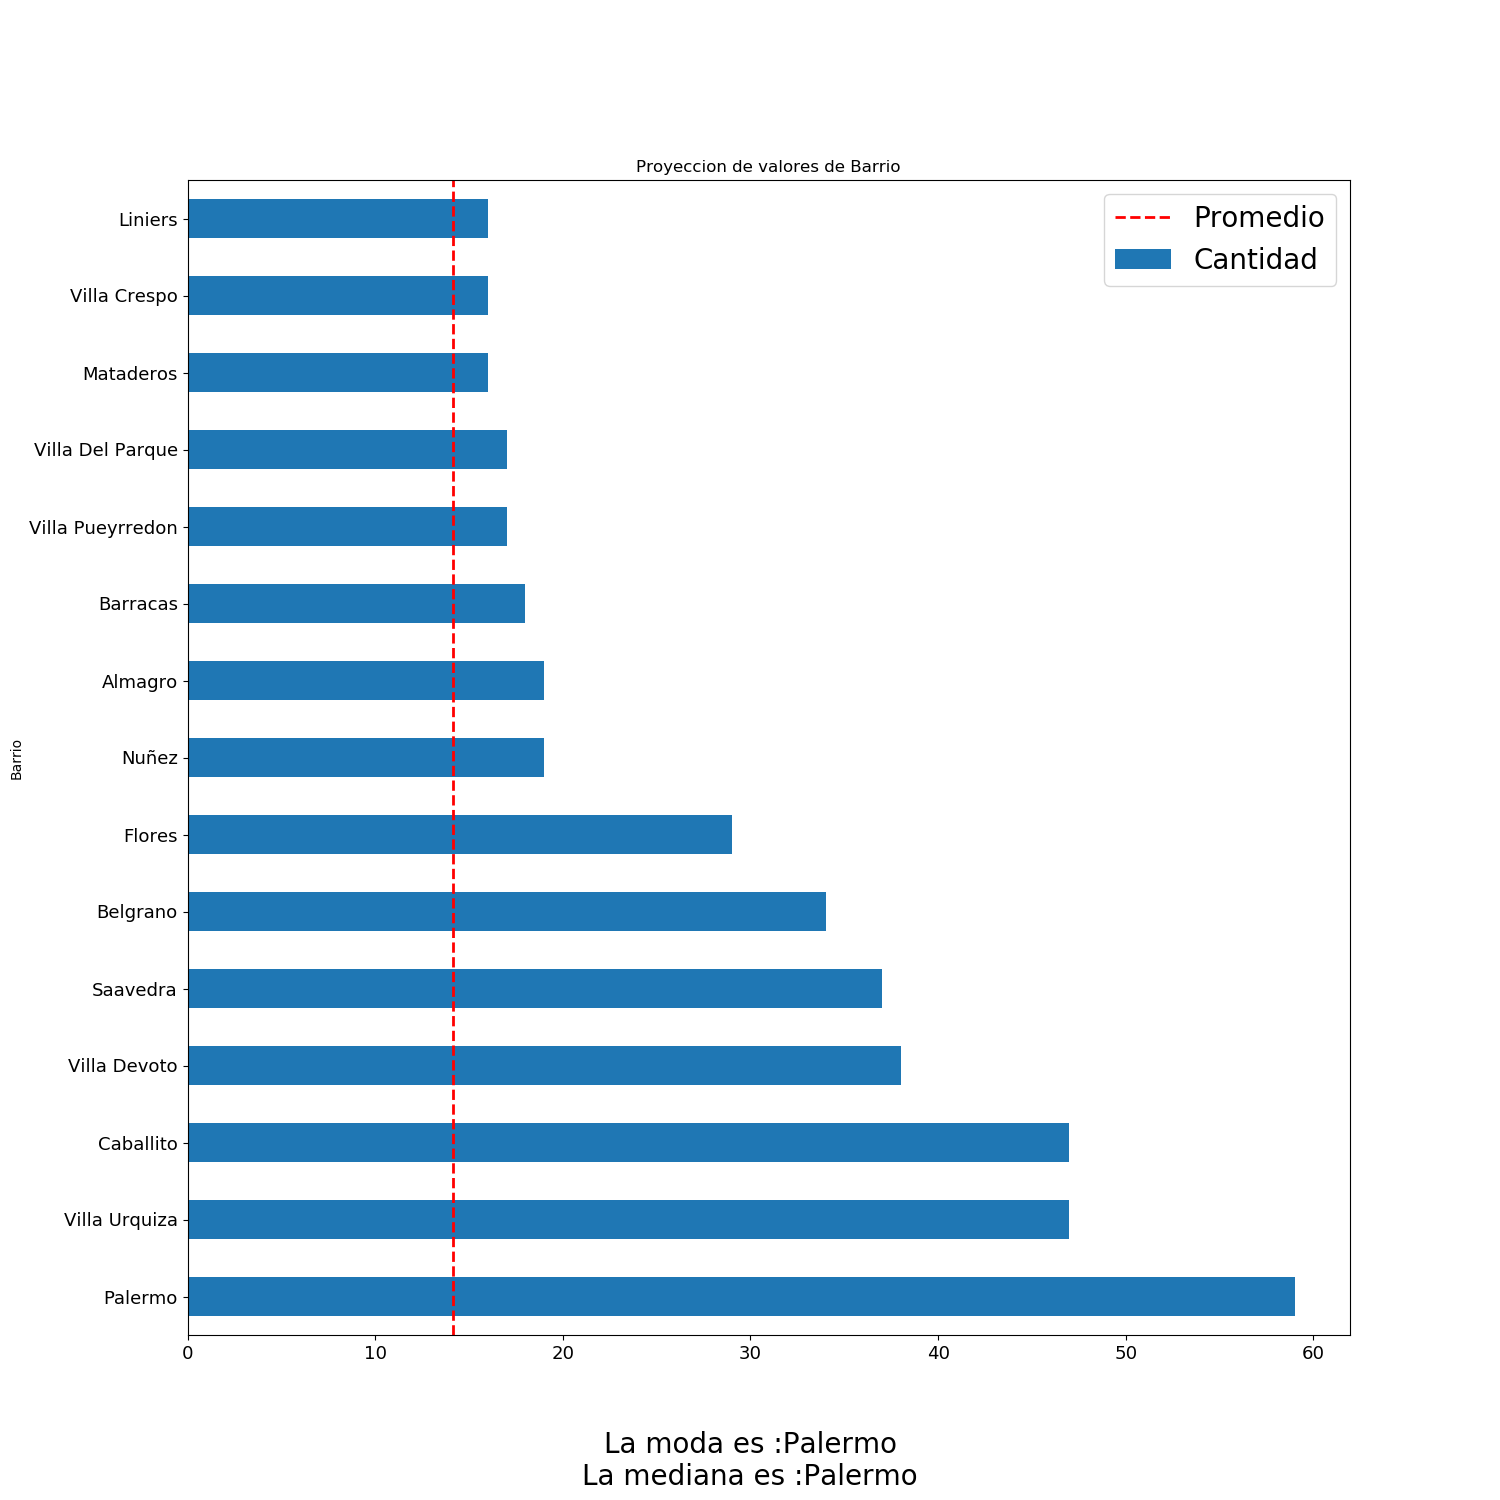

Data behind this chart, as committed beside it:
Barrio, Cantidad, Porcentaje
Palermo, 59, 8.526
Villa Urquiza, 47, 6.792
Caballito, 47, 6.792
Villa Devoto, 38, 5.491
Saavedra, 37, 5.347
Belgrano, 34, 4.913
Flores, 29, 4.191
Nuñez, 19, 2.746
Almagro, 19, 2.746
Barracas, 18, 2.601
Villa Pueyrredon, 17, 2.457
Villa Del Parque, 17, 2.457
Mataderos, 16, 2.312
Villa Crespo, 16, 2.312
Liniers, 16, 2.312
Colegiales, 14, 2.023
Recoleta, 14, 2.023
Villa Luro, 13, 1.879
Parque Chas, 13, 1.879
DESCONOCIDO, 13, 1.879
Parque Chacabuco, 12, 1.734
Balvanera, 12, 1.734
Villa Ortuzar, 12, 1.734
San Cristobal, 12, 1.734
Chacarita, 11, 1.59
Boca, 11, 1.59
Boedo, 11, 1.59
Floresta, 9, 1.301
Monte Castro, 8, 1.156
Villa Gral. Mitre, 8, 1.156
Monserrat, 7, 1.012
Villa Lugano, 7, 1.012
San Nicolas, 7, 1.012
San Telmo, 7, 1.012
Villa Riachuelo, 6, 0.8671
Parque Avellaneda, 6, 0.8671
Villa Santa Rita, 6, 0.8671
Retiro, 6, 0.8671
Velez Sarsfield, 6, 0.8671
Coghlan, 5, 0.7225
Parque Patricios, 5, 0.7225
Villa Real, 5, 0.7225
Nueva Pompeya, 4, 0.578
Constitucion, 4, 0.578
Paternal, 3, 0.4335
Agronomia, 3, 0.4335
Versalles, 1, 0.1445
Puerto Madero, 1, 0.1445
Villa Soldati, 1, 0.1445
